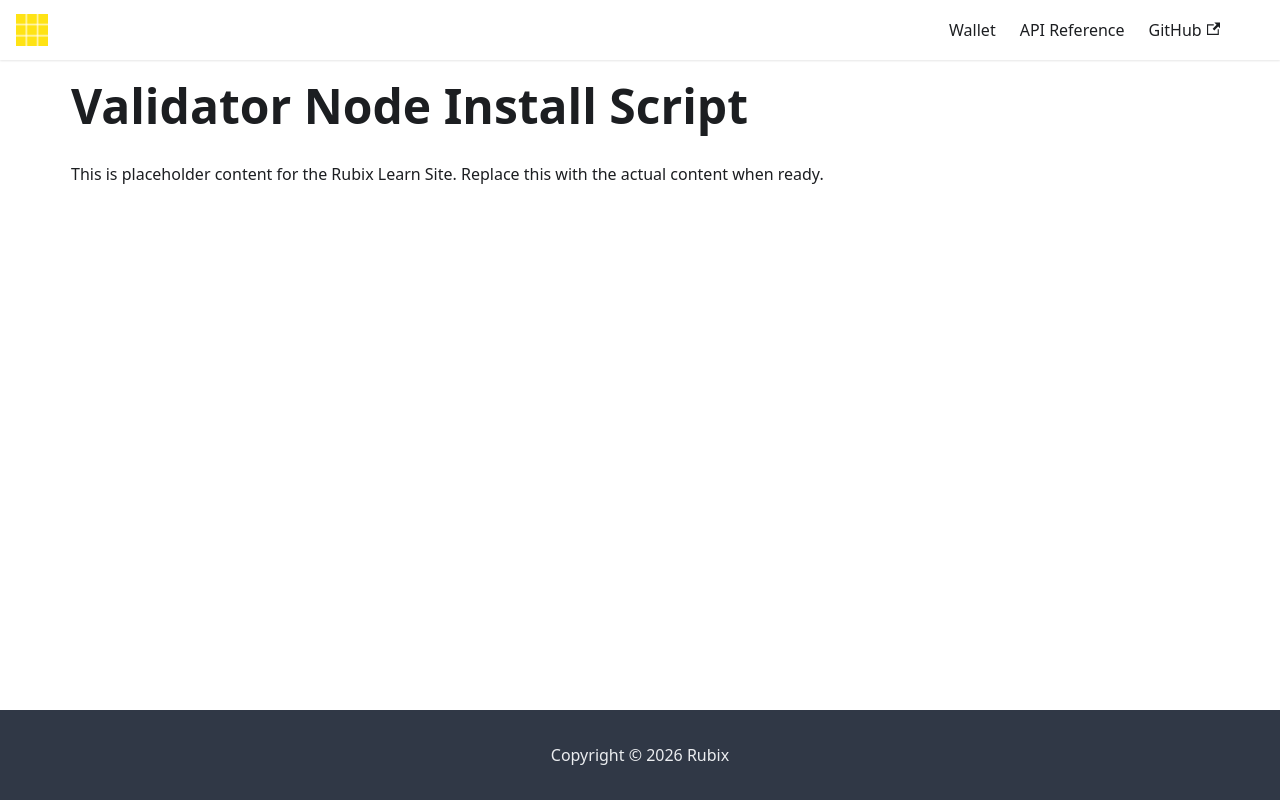

repository: rubixchain/learn · page: docs/tools-downloads/validator-script/index.html · generator: docusaurus

---
title: Validator Node Install Script
sidebar_label: Validator Node Install Script
---

<!-- File: docs/tools-downloads/validator-script.md -->
# Validator Node Install Script

This is placeholder content for the Rubix Learn Site. Replace this with the actual content when ready.
